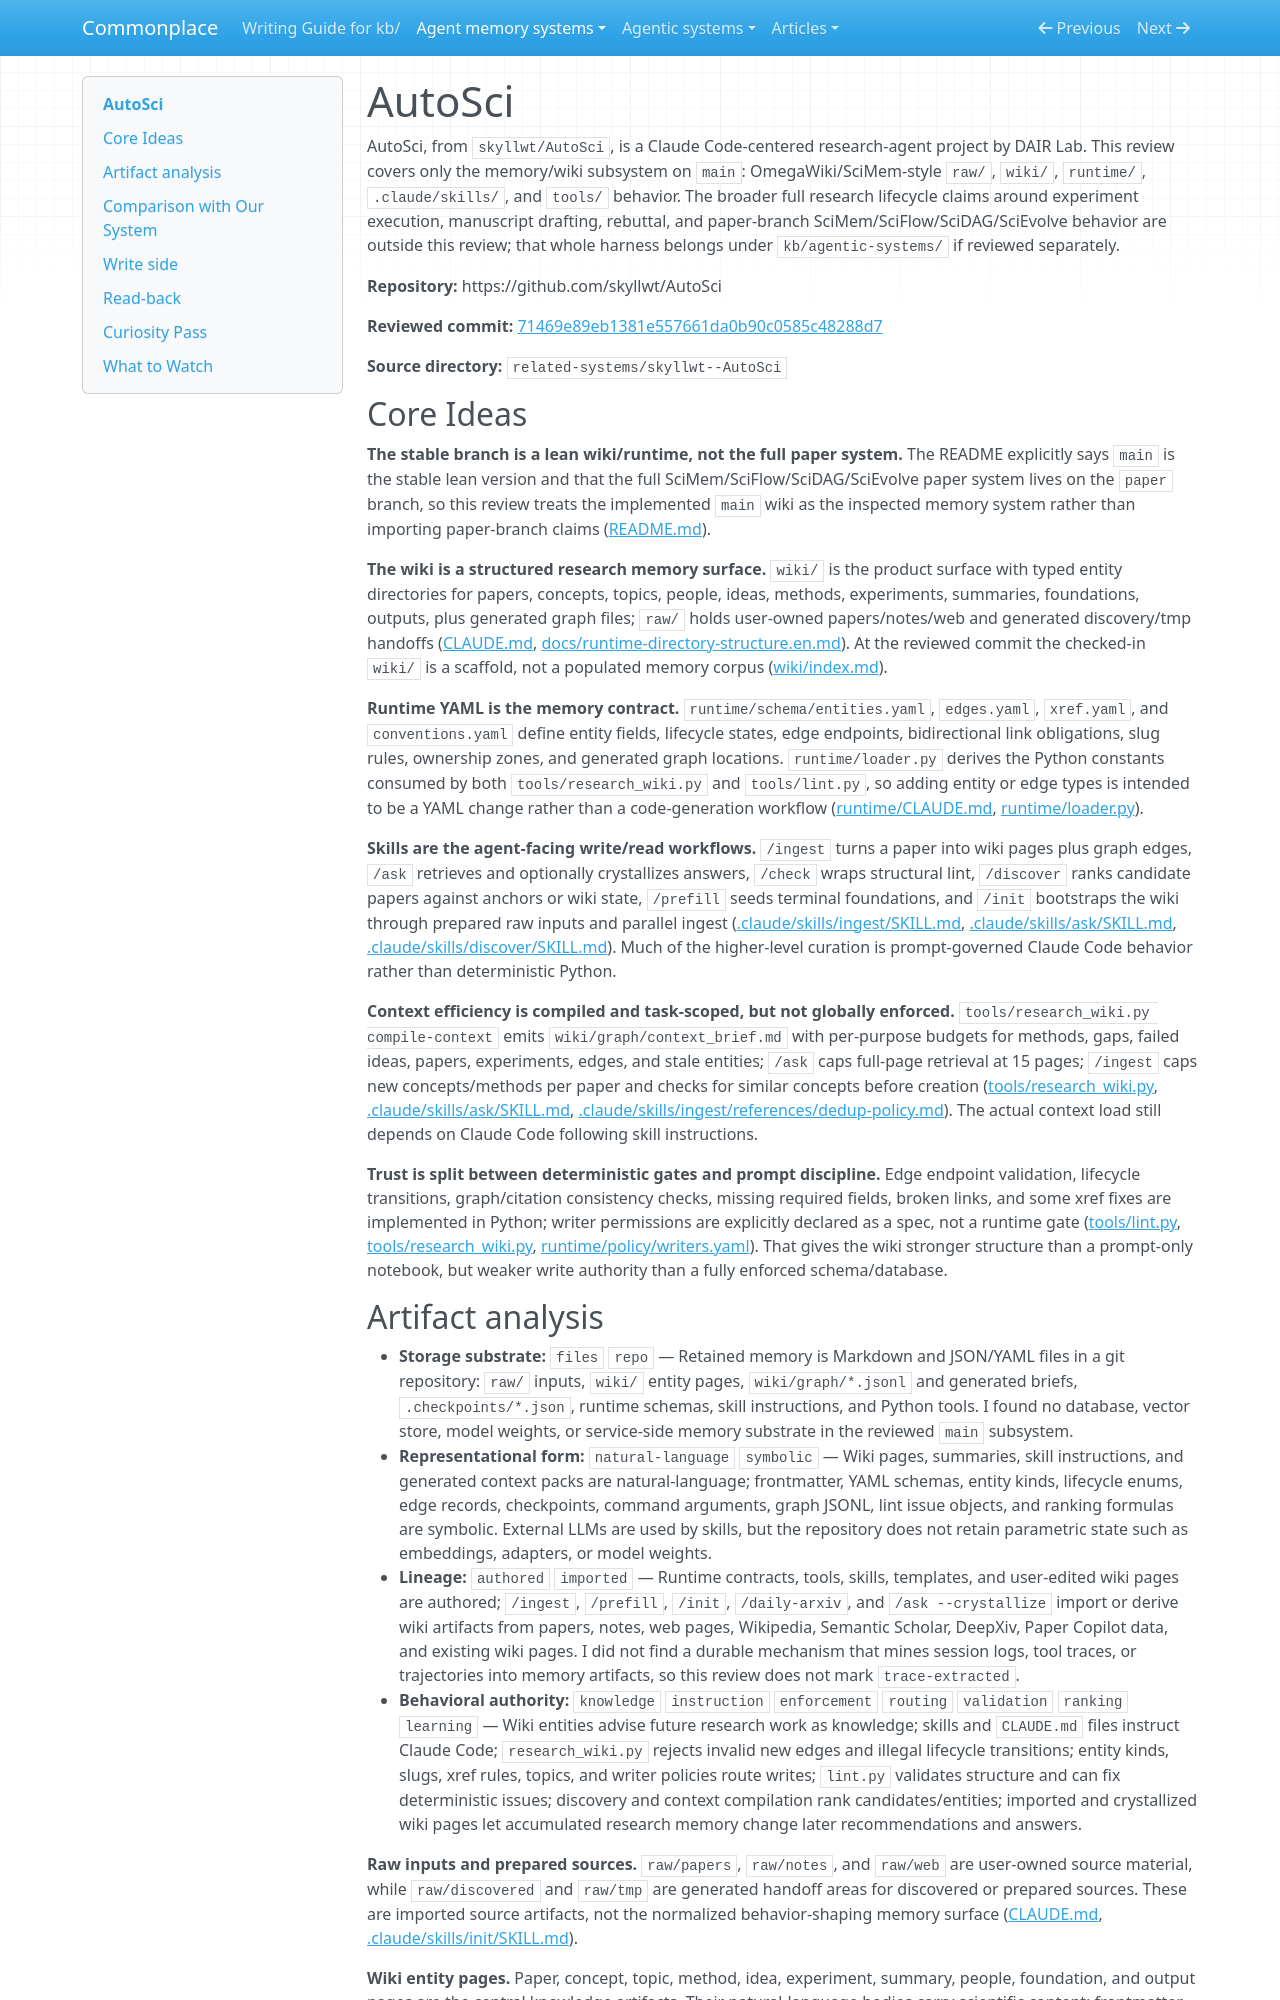

repository: zby/commonplace · page: agent-memory-systems/reviews/AutoSci/index.html · generator: mkdocs

---
description: "AutoSci review scoped to its OmegaWiki/SciMem subsystem: file-backed research wiki, schema/runtime contracts, skills, tools, graph, and bounded context packs"
type: agent-memory-systems/types/agent-memory-system-review.md
source-tier: code-grounded
last-checked: "2026-06-18"
---

# AutoSci

AutoSci, from `skyllwt/AutoSci`, is a Claude Code-centered research-agent project by DAIR Lab. This review covers only the memory/wiki subsystem on `main`: OmegaWiki/SciMem-style `raw/`, `wiki/`, `runtime/`, `.claude/skills/`, and `tools/` behavior. The broader full research lifecycle claims around experiment execution, manuscript drafting, rebuttal, and paper-branch SciMem/SciFlow/SciDAG/SciEvolve behavior are outside this review; that whole harness belongs under `kb/agentic-systems/` if reviewed separately.

**Repository:** https://github.com/skyllwt/AutoSci

**Reviewed commit:** [71469e89eb1381e557661da0b90c0585c48288d7](https://github.com/skyllwt/AutoSci/commit/71469e89eb1381e557661da0b90c0585c48288d7)

**Source directory:** `related-systems/skyllwt--AutoSci`

## Core Ideas

**The stable branch is a lean wiki/runtime, not the full paper system.** The README explicitly says `main` is the stable lean version and that the full SciMem/SciFlow/SciDAG/SciEvolve paper system lives on the `paper` branch, so this review treats the implemented `main` wiki as the inspected memory system rather than importing paper-branch claims ([README.md](https://github.com/skyllwt/AutoSci/blob/71469e89eb1381e557661da0b90c0585c48288d7/README.md)).

**The wiki is a structured research memory surface.** `wiki/` is the product surface with typed entity directories for papers, concepts, topics, people, ideas, methods, experiments, summaries, foundations, outputs, plus generated graph files; `raw/` holds user-owned papers/notes/web and generated discovery/tmp handoffs ([CLAUDE.md](https://github.com/skyllwt/AutoSci/blob/71469e89eb1381e557661da0b90c0585c48288d7/CLAUDE.md), [docs/runtime-directory-structure.en.md](https://github.com/skyllwt/AutoSci/blob/71469e89eb1381e557661da0b90c0585c48288d7/docs/runtime-directory-structure.en.md)). At the reviewed commit the checked-in `wiki/` is a scaffold, not a populated memory corpus ([wiki/index.md](https://github.com/skyllwt/AutoSci/blob/71469e89eb1381e557661da0b90c0585c48288d7/wiki/index.md)).

**Runtime YAML is the memory contract.** `runtime/schema/entities.yaml`, `edges.yaml`, `xref.yaml`, and `conventions.yaml` define entity fields, lifecycle states, edge endpoints, bidirectional link obligations, slug rules, ownership zones, and generated graph locations. `runtime/loader.py` derives the Python constants consumed by both `tools/research_wiki.py` and `tools/lint.py`, so adding entity or edge types is intended to be a YAML change rather than a code-generation workflow ([runtime/CLAUDE.md](https://github.com/skyllwt/AutoSci/blob/71469e89eb1381e557661da0b90c0585c48288d7/runtime/CLAUDE.md), [runtime/loader.py](https://github.com/skyllwt/AutoSci/blob/71469e89eb1381e557661da0b90c0585c48288d7/runtime/loader.py)).

**Skills are the agent-facing write/read workflows.** `/ingest` turns a paper into wiki pages plus graph edges, `/ask` retrieves and optionally crystallizes answers, `/check` wraps structural lint, `/discover` ranks candidate papers against anchors or wiki state, `/prefill` seeds terminal foundations, and `/init` bootstraps the wiki through prepared raw inputs and parallel ingest ([.claude/skills/ingest/SKILL.md](https://github.com/skyllwt/AutoSci/blob/71469e89eb1381e557661da0b90c0585c48288d7/.claude/skills/ingest/SKILL.md), [.claude/skills/ask/SKILL.md](https://github.com/skyllwt/AutoSci/blob/71469e89eb1381e557661da0b90c0585c48288d7/.claude/skills/ask/SKILL.md), [.claude/skills/discover/SKILL.md](https://github.com/skyllwt/AutoSci/blob/71469e89eb1381e557661da0b90c0585c48288d7/.claude/skills/discover/SKILL.md)). Much of the higher-level curation is prompt-governed Claude Code behavior rather than deterministic Python.

**Context efficiency is compiled and task-scoped, but not globally enforced.** `tools/research_wiki.py compile-context` emits `wiki/graph/context_brief.md` with per-purpose budgets for methods, gaps, failed ideas, papers, experiments, edges, and stale entities; `/ask` caps full-page retrieval at 15 pages; `/ingest` caps new concepts/methods per paper and checks for similar concepts before creation ([tools/research_wiki.py](https://github.com/skyllwt/AutoSci/blob/71469e89eb1381e557661da0b90c0585c48288d7/tools/research_wiki.py), [.claude/skills/ask/SKILL.md](https://github.com/skyllwt/AutoSci/blob/71469e89eb1381e557661da0b90c0585c48288d7/.claude/skills/ask/SKILL.md), [.claude/skills/ingest/references/dedup-policy.md](https://github.com/skyllwt/AutoSci/blob/71469e89eb1381e557661da0b90c0585c48288d7/.claude/skills/ingest/references/dedup-policy.md)). The actual context load still depends on Claude Code following skill instructions.

**Trust is split between deterministic gates and prompt discipline.** Edge endpoint validation, lifecycle transitions, graph/citation consistency checks, missing required fields, broken links, and some xref fixes are implemented in Python; writer permissions are explicitly declared as a spec, not a runtime gate ([tools/lint.py](https://github.com/skyllwt/AutoSci/blob/71469e89eb1381e557661da0b90c0585c48288d7/tools/lint.py), [tools/research_wiki.py](https://github.com/skyllwt/AutoSci/blob/71469e89eb1381e557661da0b90c0585c48288d7/tools/research_wiki.py), [runtime/policy/writers.yaml](https://github.com/skyllwt/AutoSci/blob/71469e89eb1381e557661da0b90c0585c48288d7/runtime/policy/writers.yaml)). That gives the wiki stronger structure than a prompt-only notebook, but weaker write authority than a fully enforced schema/database.
